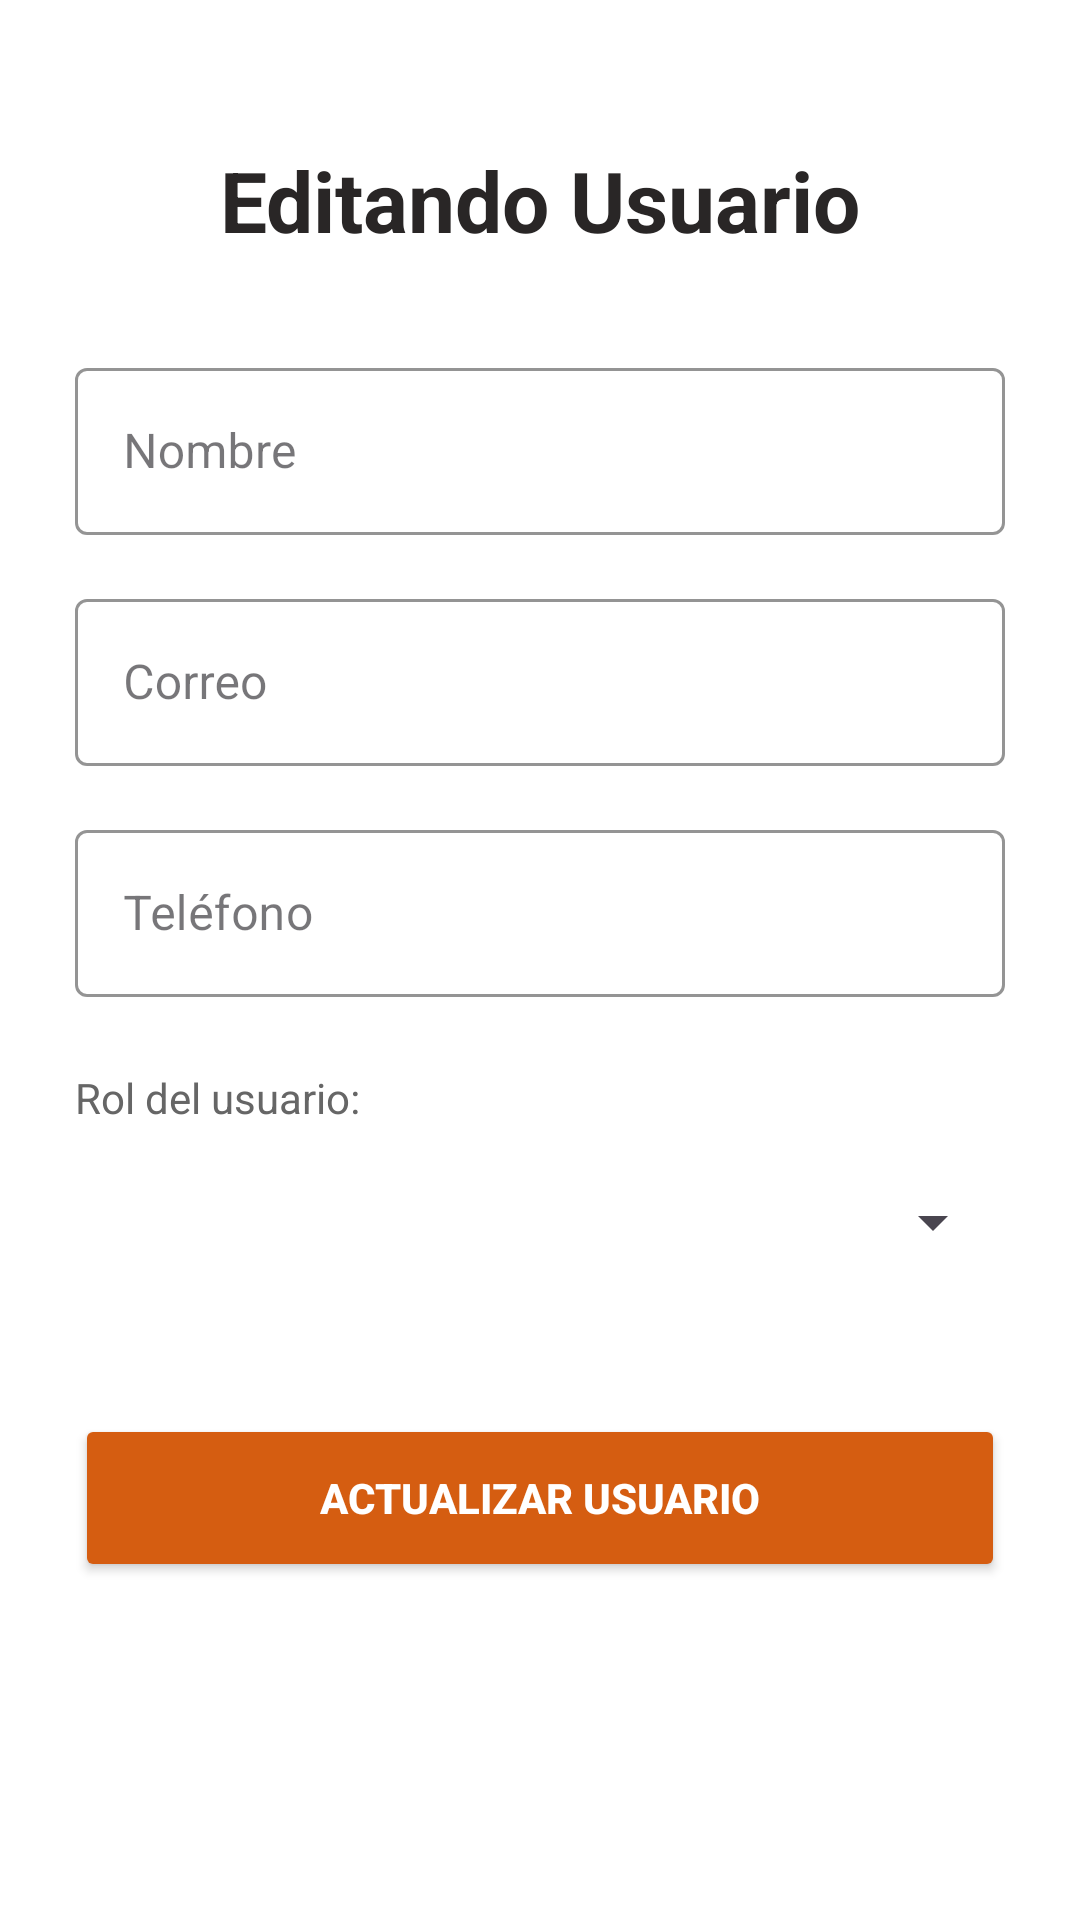

Layout XML and referenced resources for this Android screen:
<!-- AndroidManifest.xml: application theme Theme.AlertasComunitarias -->
<!-- res/layout/activity_edit_user.xml -->
<?xml version="1.0" encoding="utf-8"?>
<androidx.constraintlayout.widget.ConstraintLayout
    xmlns:android="http://schemas.android.com/apk/res/android"
    xmlns:app="http://schemas.android.com/apk/res-auto"
    android:layout_width="match_parent"
    android:layout_height="match_parent"
    android:background="#FFFFFF">

    <TextView
        android:id="@+id/tvProfileTitle"
        android:layout_width="0dp"
        android:layout_height="wrap_content"
        android:layout_marginHorizontal="25dp"
        android:layout_marginTop="48dp"
        android:text="Editando Usuario"
        android:textAlignment="center"
        android:textColor="#292626"
        android:textSize="28sp"
        android:textStyle="bold"
        app:layout_constraintEnd_toEndOf="parent"
        app:layout_constraintStart_toStartOf="parent"
        app:layout_constraintTop_toTopOf="parent" />

    <com.google.android.material.textfield.TextInputLayout
        android:id="@+id/tilName"
        style="@style/Widget.MaterialComponents.TextInputLayout.OutlinedBox"
        android:layout_width="match_parent"
        android:layout_height="wrap_content"
        android:layout_marginHorizontal="25dp"
        android:layout_marginTop="32dp"
        android:hint="Nombre"
        app:boxStrokeColor="@color/primary"
        app:hintTextColor="@color/primary"
        app:cursorColor="@color/primary"
        app:layout_constraintTop_toBottomOf="@id/tvProfileTitle">

        <com.google.android.material.textfield.TextInputEditText
            android:id="@+id/etName"
            android:layout_width="match_parent"
            android:layout_height="wrap_content"
            android:inputType="textPersonName"
            android:textColor="#333" />
    </com.google.android.material.textfield.TextInputLayout>

    <com.google.android.material.textfield.TextInputLayout
        android:id="@+id/tilEmail"
        style="@style/Widget.MaterialComponents.TextInputLayout.OutlinedBox"
        android:layout_width="match_parent"
        android:layout_height="wrap_content"
        android:layout_marginHorizontal="25dp"
        android:layout_marginTop="16dp"
        android:hint="Correo"
        app:boxStrokeColor="@color/primary"
        app:hintTextColor="@color/primary"
        app:cursorColor="@color/primary"
        app:layout_constraintTop_toBottomOf="@id/tilName">

        <com.google.android.material.textfield.TextInputEditText
            android:id="@+id/etEmail"
            android:layout_width="match_parent"
            android:layout_height="wrap_content"
            android:inputType="textEmailAddress"
            android:textColor="#333" />
    </com.google.android.material.textfield.TextInputLayout>

    <com.google.android.material.textfield.TextInputLayout
        android:id="@+id/tilPhone"
        style="@style/Widget.MaterialComponents.TextInputLayout.OutlinedBox"
        android:layout_width="match_parent"
        android:layout_height="wrap_content"
        android:layout_marginHorizontal="25dp"
        android:layout_marginTop="16dp"
        android:hint="Teléfono"
        app:boxStrokeColor="@color/primary"
        app:hintTextColor="@color/primary"
        app:cursorColor="@color/primary"
        app:layout_constraintTop_toBottomOf="@id/tilEmail">

        <com.google.android.material.textfield.TextInputEditText
            android:id="@+id/etPhone"
            android:layout_width="match_parent"
            android:layout_height="wrap_content"
            android:inputType="phone"
            android:textColor="#333" />
    </com.google.android.material.textfield.TextInputLayout>

    <TextView
        android:id="@+id/tvRoleLabel"
        android:layout_width="wrap_content"
        android:layout_height="wrap_content"
        android:layout_marginHorizontal="25dp"
        android:layout_marginTop="24dp"
        android:text="Rol del usuario:"
        android:textColor="#666666"
        android:textSize="14sp"
        app:layout_constraintTop_toBottomOf="@id/tilPhone"
        app:layout_constraintStart_toStartOf="parent" />

    <Spinner
        android:id="@+id/spinnerRole"
        android:layout_width="match_parent"
        android:layout_height="48dp"
        android:layout_marginHorizontal="25dp"
        android:layout_marginTop="8dp"
        app:layout_constraintTop_toBottomOf="@id/tvRoleLabel" />

    <Button
        android:id="@+id/btnUpdate"
        android:layout_width="match_parent"
        android:layout_height="56dp"
        android:layout_marginHorizontal="25dp"
        android:layout_marginTop="40dp"
        android:backgroundTint="@color/primary"
        android:text="Actualizar usuario"
        android:textColor="#FFFFFF"
        android:textStyle="bold"
        app:cornerRadius="8dp"
        app:layout_constraintTop_toBottomOf="@id/spinnerRole" />

</androidx.constraintlayout.widget.ConstraintLayout>
<!-- resources referenced by this layout -->
<resources>
  <color name="primary">#D55D11</color>
  <style name="Theme.AlertasComunitarias" parent="Base.Theme.AlertasComunitarias" />
  <style name="Base.Theme.AlertasComunitarias" parent="Theme.Material3.Light.NoActionBar">
          
           <item name="colorPrimary">@color/primary</item>
      </style>
</resources>
